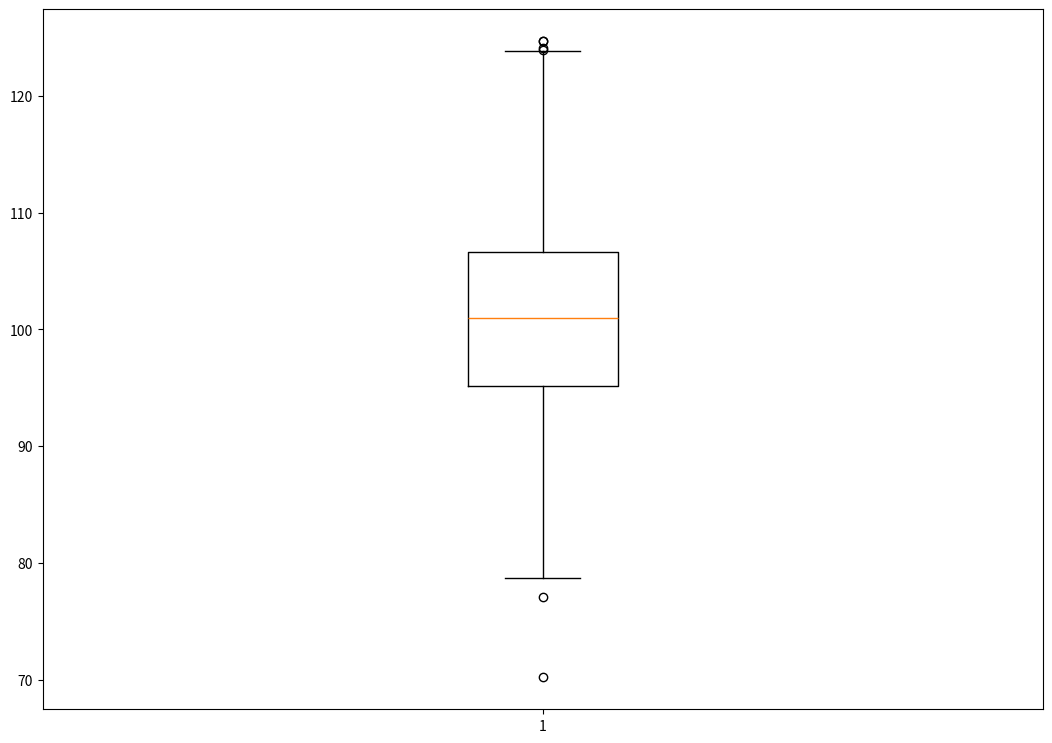

Write Python code to recreate this figure.
import numpy as np
import matplotlib.pyplot as plt

np.random.seed(10)

data1 = np.random.normal(100,10,200)
data2 = np.random.normal(200,10,400)
data3 = np.random.normal(150,20,200)
data4 = np.random.normal(100,20,200)
data = [data1,data2,data3,data4]

print(data)

fig = plt.figure(figsize=(10,7))
ax = fig.add_axes([0,0,1,1])
bp = ax.boxplot(data1)

plt.show()